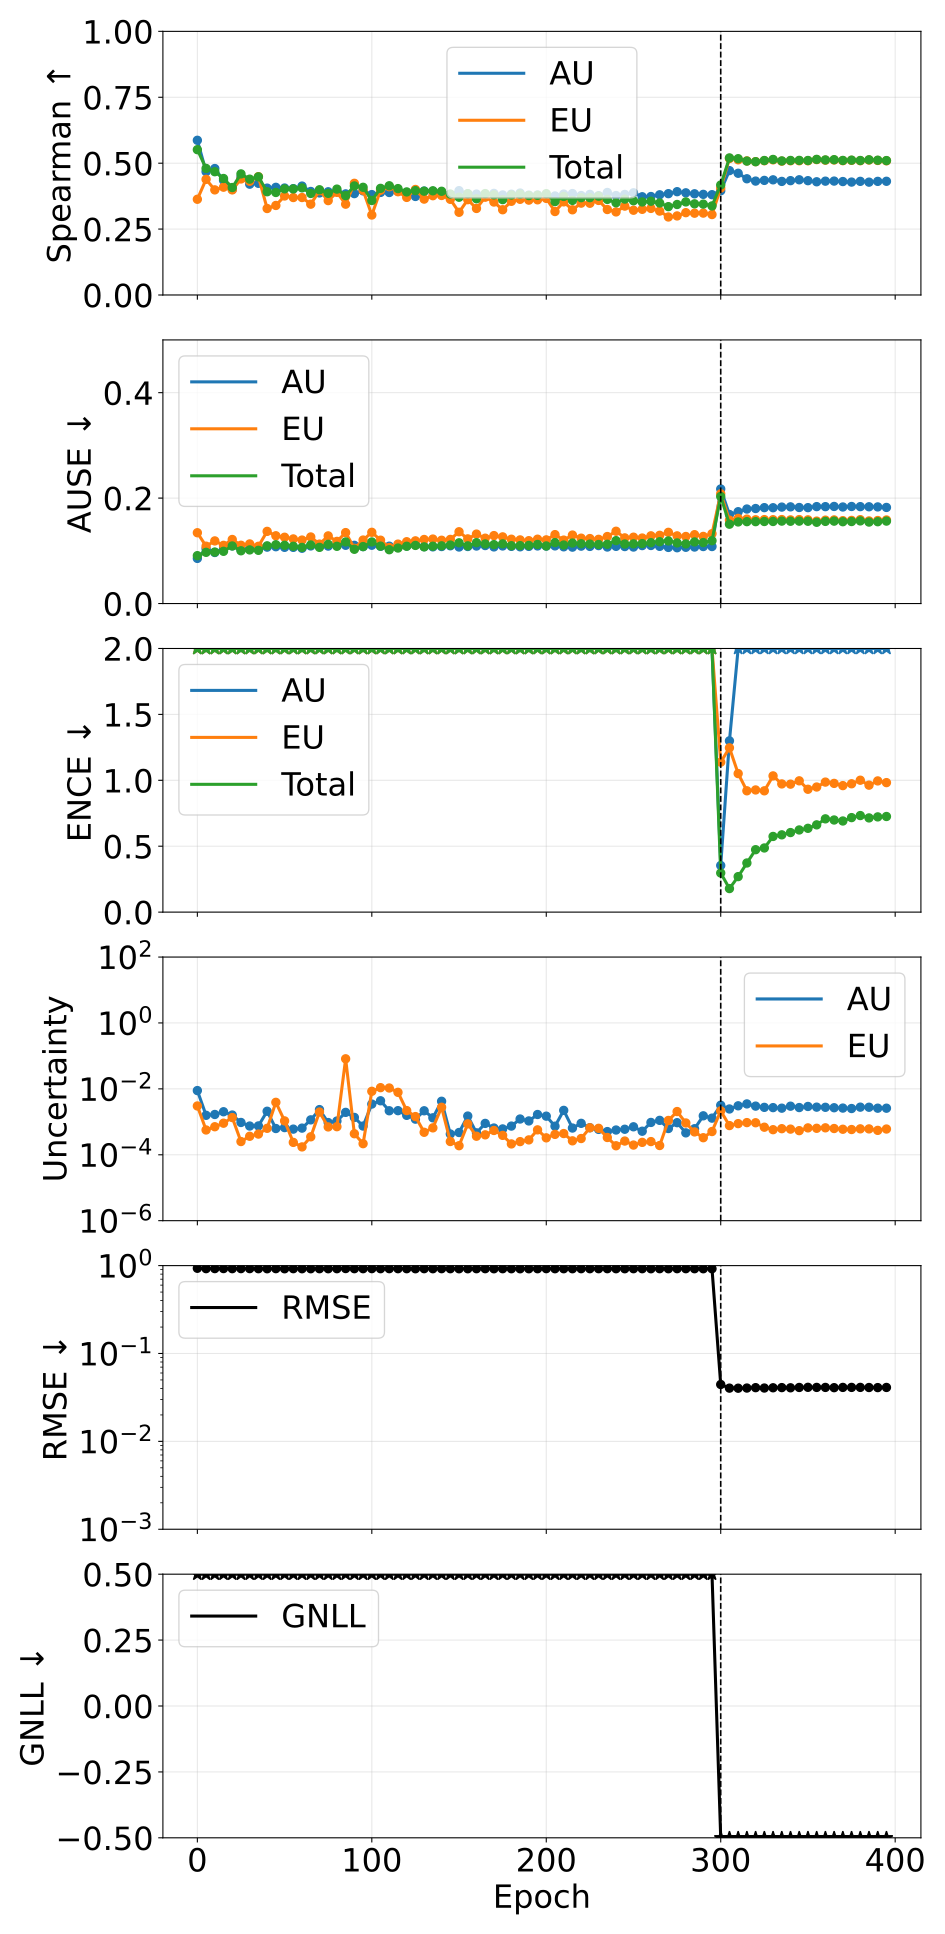

The table this chart was drawn from, first rows:
phase, source_epoch, epoch, pearson_aleatoric, pearson_epistemic, pearson_total, spearman_aleatoric, spearman_epistemic, spearman_total, ause_aleatoric, ause_epistemic, ause_total, ence_aleatoric, ence_epistemic, ence_total, magnitude_aleatoric, magnitude_epistemic, magnitude_total, rmse_e_atom, nll_energy
pretrain, 0, 0, 0.3087, 0.2257, 0.3059, 0.5868, 0.3631, 0.5513, 0.08565, 0.1343, 0.09084, 176, 574.9, 124.6, 0.00888, 0.003028, 0.01191, 0.9328, 61.82
pretrain, 5, 5, 0.04914, 0.177, 0.06477, 0.4677, 0.4387, 0.4801, 0.1039, 0.1088, 0.09717, 1799, 3489, 1107, 0.001577, 0.0005658, 0.002142, 0.9235, 557.2
pretrain, 10, 10, 0.004594, 0.0643, 0.01608, 0.4796, 0.3987, 0.4676, 0.09686, 0.1188, 0.09765, 3138, 7820, 2122, 0.001671, 0.0007092, 0.00238, 0.9246, 1068
pretrain, 15, 15, 0.1192, 0.1217, 0.121, 0.435, 0.4089, 0.4419, 0.1043, 0.1104, 0.0991, 3786, 9236, 2512, 0.002022, 0.0009079, 0.00293, 0.9254, 1263
pretrain, 20, 20, 0.1052, 0.03213, 0.06091, 0.4004, 0.3987, 0.4076, 0.1095, 0.1215, 0.1092, 5311, 10657, 3318, 0.001606, 0.001349, 0.002955, 0.9232, 1675
pretrain, 25, 25, 0.1866, 0.1135, 0.1886, 0.4475, 0.4402, 0.4593, 0.1023, 0.1106, 0.1001, 5834, 13874, 3855, 0.0009552, 0.000252, 0.001207, 0.924, 1946
pretrain, 30, 30, 0.1682, 0.1714, 0.1851, 0.4203, 0.4314, 0.4394, 0.1044, 0.1131, 0.1017, 6552, 14328, 4245, 0.0007454, 0.0003644, 0.00111, 0.9241, 2142
pretrain, 35, 35, 0.1226, -0.008473, 0.03132, 0.4236, 0.4489, 0.4482, 0.1045, 0.1086, 0.101, 7301, 17059, 4773, 0.0007511, 0.0004248, 0.001176, 0.9222, 2408
pretrain, 40, 40, 0.2492, 0.03905, 0.1886, 0.4053, 0.328, 0.3916, 0.107, 0.1369, 0.1095, 6946, 13500, 4299, 0.002092, 0.0006354, 0.002728, 0.921, 2162
pretrain, 45, 45, 0.01496, -0.02581, -0.02425, 0.4084, 0.3396, 0.3889, 0.1078, 0.1286, 0.1116, 9082, 18041, 5680, 0.0006263, 0.003902, 0.004529, 0.9234, 2872
pretrain, 50, 50, 0.0285, -0.02449, -0.01818, 0.4057, 0.3756, 0.4026, 0.1066, 0.1258, 0.1105, 8672, 17788, 5489, 0.000668, 0.001067, 0.001735, 0.9207, 2773
pretrain, 55, 55, 0.08583, 0.09438, 0.09374, 0.4034, 0.3697, 0.4024, 0.1066, 0.1226, 0.1086, 8464, 13953, 4965, 0.0006006, 0.0002376, 0.0008382, 0.9229, 2506
pretrain, 60, 60, 0.0899, 0.05919, 0.0914, 0.4131, 0.3697, 0.4064, 0.1049, 0.1204, 0.1064, 9828, 22037, 6390, 0.0006441, 0.0001732, 0.0008173, 0.9214, 3228
pretrain, 65, 65, 0.02767, 0.004759, 0.01913, 0.3927, 0.3445, 0.3851, 0.1093, 0.1263, 0.1111, 10985, 20147, 6662, 0.001146, 0.0003509, 0.001497, 0.9214, 3368
pretrain, 70, 70, 0.09706, 0.05991, 0.07121, 0.3872, 0.3957, 0.3992, 0.1098, 0.1127, 0.1066, 10543, 21421, 6647, 0.002349, 0.001983, 0.004332, 0.9221, 3356
pretrain, 75, 75, -0.00864, -0.01701, -0.01313, 0.3915, 0.358, 0.3856, 0.109, 0.1283, 0.1124, 12907, 23538, 7833, 0.0009503, 0.0007005, 0.001651, 0.9216, 3956
pretrain, 80, 80, -0.01526, -0.02445, -0.02006, 0.3928, 0.3894, 0.4016, 0.1098, 0.1179, 0.1086, 11620, 23342, 7311, 0.001057, 0.0007115, 0.001768, 0.9222, 3700
pretrain, 85, 85, 0.7672, 0.7683, 0.7684, 0.3835, 0.3445, 0.3768, 0.1105, 0.1346, 0.1169, 11138, 19712, 6664, 0.001936, 0.0817, 0.08363, 0.9257, 3378
pretrain, 90, 90, -0.003131, -0.01575, -0.007881, 0.3845, 0.4236, 0.4136, 0.1104, 0.1046, 0.1029, 13839, 20320, 7723, 0.001359, 0.0004349, 0.001794, 0.923, 3912
pretrain, 95, 95, 0.02011, 0.004423, 0.01597, 0.395, 0.3969, 0.4085, 0.108, 0.1204, 0.1081, 13967, 26556, 8594, 0.0007442, 0.0002172, 0.0009614, 0.9226, 4341
pretrain, 100, 100, 0.221, 0.2196, 0.2199, 0.3808, 0.3033, 0.3585, 0.1106, 0.1351, 0.1168, 14360, 27716, 8852, 0.00346, 0.008437, 0.0119, 0.9239, 4489
pretrain, 105, 105, 0.03164, 0.03048, 0.03079, 0.3891, 0.3974, 0.4045, 0.1086, 0.1202, 0.1089, 13932, 23120, 8131, 0.004352, 0.01088, 0.01523, 0.9224, 4117
pretrain, 110, 110, 0.03378, 0.03152, 0.03186, 0.3887, 0.4109, 0.4143, 0.1088, 0.1062, 0.1021, 15621, 26431, 9115, 0.002165, 0.01062, 0.01279, 0.9232, 4615
pretrain, 115, 115, 0.02289, 0.02063, 0.02105, 0.3934, 0.3917, 0.4036, 0.1072, 0.1128, 0.1053, 15686, 25242, 9078, 0.002181, 0.007854, 0.01004, 0.9226, 4595
pretrain, 120, 120, -0.0217, -0.02515, -0.02387, 0.3881, 0.3702, 0.391, 0.1092, 0.1173, 0.1087, 17233, 27525, 9906, 0.001572, 0.002193, 0.003765, 0.9222, 5005
pretrain, 125, 125, -0.01966, -0.02417, -0.02245, 0.3738, 0.4003, 0.3958, 0.1117, 0.1189, 0.1102, 15097, 24345, 8758, 0.001206, 0.001443, 0.002649, 0.9213, 4433
pretrain, 130, 130, -0.02242, -0.02294, -0.02251, 0.3942, 0.3637, 0.3938, 0.1079, 0.1215, 0.1076, 16994, 30349, 10148, 0.002163, 0.0004814, 0.002644, 0.9229, 5128
pretrain, 135, 135, -0.02028, -0.02395, -0.02159, 0.3931, 0.3766, 0.3952, 0.1076, 0.1223, 0.1087, 13409, 25942, 8294, 0.001323, 0.0006555, 0.001979, 0.9218, 4190
pretrain, 140, 140, 0.006563, 0.005776, 0.006243, 0.388, 0.3775, 0.3934, 0.1082, 0.1201, 0.1095, 18592, 32353, 11024, 0.004204, 0.002768, 0.006972, 0.923, 5581
pretrain, 145, 145, 0.04313, 0.007012, 0.02636, 0.3809, 0.3629, 0.383, 0.1096, 0.1217, 0.111, 19114, 28627, 10717, 0.000427, 0.0002525, 0.0006795, 0.9221, 5414
pretrain, 150, 150, 0.0003426, 0.005632, 0.001298, 0.3958, 0.3137, 0.3708, 0.1073, 0.1362, 0.1152, 18342, 25587, 9949, 0.000474, 0.0001884, 0.0006624, 0.9208, 5029
pretrain, 155, 155, -0.02031, -0.02201, -0.02094, 0.3838, 0.3615, 0.3842, 0.1082, 0.1227, 0.1095, 19869, 27890, 10894, 0.001497, 0.0008677, 0.002365, 0.9212, 5505
pretrain, 160, 160, -0.001888, -0.01909, -0.01174, 0.3828, 0.3283, 0.3651, 0.1091, 0.1317, 0.1155, 20688, 26471, 10902, 0.0004632, 0.0003657, 0.0008289, 0.9222, 5510
pretrain, 165, 165, -0.01786, -0.02228, -0.01925, 0.3804, 0.371, 0.3847, 0.11, 0.124, 0.113, 22474, 32850, 12427, 0.0008956, 0.0004027, 0.001298, 0.9227, 6300
pretrain, 170, 170, -0.007533, -0.01538, -0.01179, 0.3854, 0.3526, 0.3799, 0.1074, 0.1289, 0.1118, 20855, 30036, 11474, 0.0006483, 0.0005465, 0.001195, 0.9209, 5795
pretrain, 175, 175, -0.005846, -0.01543, -0.01051, 0.3795, 0.3234, 0.3618, 0.1092, 0.1265, 0.1132, 21378, 34572, 12287, 0.0006086, 0.0003881, 0.0009967, 0.9222, 6219
pretrain, 180, 180, -0.00426, -8.258000285726056e-05, -0.003751, 0.3824, 0.3554, 0.3793, 0.1085, 0.122, 0.1097, 22234, 31001, 12079, 0.0007421, 0.0002134, 0.0009555, 0.9216, 6101
pretrain, 185, 185, -0.003389, 0.002179, -0.00277, 0.3867, 0.363, 0.3825, 0.1077, 0.1207, 0.1099, 21601, 34241, 12325, 0.001217, 0.0002508, 0.001468, 0.9205, 6227
pretrain, 190, 190, -0.01295, -0.00967, -0.01251, 0.3788, 0.3599, 0.377, 0.1084, 0.1192, 0.1102, 21696, 31294, 11887, 0.001064, 0.0002827, 0.001347, 0.9211, 6007
pretrain, 195, 195, -0.02073, -0.02169, -0.02095, 0.3794, 0.3611, 0.3779, 0.1093, 0.1221, 0.1121, 23596, 32015, 12624, 0.001668, 0.0005705, 0.002238, 0.9218, 6392
pretrain, 200, 200, -0.004516, -0.002652, -0.004302, 0.3769, 0.3665, 0.3844, 0.109, 0.1208, 0.1093, 24968, 28385, 12255, 0.001485, 0.0003265, 0.001812, 0.9234, 6200
pretrain, 205, 205, -0.01086, -0.01583, -0.01273, 0.3756, 0.3166, 0.3542, 0.1094, 0.1307, 0.1156, 27447, 37905, 14684, 0.000736, 0.0004157, 0.001152, 0.9217, 7423
pretrain, 210, 210, 0.001612, 0.002747, 0.001757, 0.3828, 0.3532, 0.3739, 0.1076, 0.1203, 0.111, 29105, 35268, 14706, 0.002225, 0.0004408, 0.002666, 0.9219, 7445
pretrain, 215, 215, -0.01241, -0.01587, -0.01331, 0.3848, 0.3232, 0.3588, 0.107, 0.1299, 0.1148, 31254, 34955, 15318, 0.0006473, 0.000265, 0.0009123, 0.9217, 7734
pretrain, 220, 220, -0.01309, -0.01367, -0.01322, 0.3772, 0.3484, 0.3691, 0.1089, 0.124, 0.1134, 26355, 36033, 14080, 0.0008997, 0.0003113, 0.001211, 0.9224, 7124
pretrain, 225, 225, -0.01515, -0.02167, -0.01875, 0.3816, 0.348, 0.3693, 0.1084, 0.1233, 0.1128, 31369, 35881, 15483, 0.0006618, 0.0006599, 0.001322, 0.922, 7818
pretrain, 230, 230, -0.01796, -0.02488, -0.02203, 0.3768, 0.3587, 0.3746, 0.1099, 0.1218, 0.112, 32258, 36943, 15917, 0.0005896, 0.0006352, 0.001225, 0.9225, 8044
pretrain, 235, 235, -0.01428, -0.02259, -0.01781, 0.3889, 0.3242, 0.3626, 0.1072, 0.1271, 0.1124, 32378, 39357, 16403, 0.0005053, 0.0003346, 0.0008399, 0.9226, 8287
pretrain, 240, 240, -0.007036, -0.005361, -0.006775, 0.3772, 0.3151, 0.3498, 0.1085, 0.1371, 0.1193, 31642, 32601, 14899, 0.0005641, 0.0001878, 0.0007518, 0.9219, 7527
pretrain, 245, 245, -0.01458, -0.01815, -0.01551, 0.3815, 0.3372, 0.3638, 0.1081, 0.1246, 0.1129, 34092, 31752, 15334, 0.0005951, 0.0002608, 0.0008559, 0.9213, 7740
pretrain, 250, 250, -0.01391, -0.01471, -0.01405, 0.3876, 0.3215, 0.3574, 0.1072, 0.1259, 0.1132, 35840, 42994, 17967, 0.0007064, 0.0001972, 0.0009035, 0.9224, 9069
pretrain, 255, 255, -0.0124, -0.01712, -0.01363, 0.3726, 0.325, 0.3529, 0.1099, 0.1243, 0.1137, 37093, 38816, 17416, 0.0005186, 0.000238, 0.0007567, 0.9222, 8806
pretrain, 260, 260, -0.02266, -0.02112, -0.02245, 0.3735, 0.3284, 0.3556, 0.1101, 0.1284, 0.1155, 39591, 39734, 18130, 0.0009572, 0.0002516, 0.001209, 0.9209, 9154
pretrain, 265, 265, -0.02076, -0.006934, -0.02024, 0.38, 0.3183, 0.3489, 0.1085, 0.1294, 0.1172, 39698, 42853, 18802, 0.001108, 0.0001909, 0.001299, 0.9225, 9495
pretrain, 270, 270, -0.01013, -0.0164, -0.01456, 0.3844, 0.2959, 0.3352, 0.1065, 0.1351, 0.1187, 43217, 41642, 19296, 0.0006264, 0.0011, 0.001727, 0.9215, 9741
pretrain, 275, 275, -0.009398, -0.01341, -0.01231, 0.3918, 0.2999, 0.3433, 0.1059, 0.1284, 0.115, 41203, 39020, 18354, 0.0009417, 0.00205, 0.002992, 0.9227, 9269
pretrain, 280, 280, -0.01067, -0.02049, -0.01818, 0.3875, 0.3123, 0.3531, 0.1067, 0.1272, 0.1131, 45329, 43867, 20230, 0.0004624, 0.0009223, 0.001385, 0.9224, 10207
pretrain, 285, 285, -0.0139, -0.01996, -0.01675, 0.3839, 0.3103, 0.3457, 0.1072, 0.1306, 0.1168, 45013, 43105, 20056, 0.0006172, 0.0004937, 0.001111, 0.9219, 10135
pretrain, 290, 290, -0.02403, -0.02255, -0.02385, 0.3817, 0.3106, 0.3446, 0.1082, 0.1273, 0.1156, 46261, 39665, 19552, 0.001521, 0.0003296, 0.00185, 0.9213, 9859
pretrain, 295, 295, -0.02353, -0.02452, -0.02379, 0.3805, 0.3052, 0.3379, 0.1082, 0.1325, 0.1192, 47131, 41678, 20272, 0.001293, 0.0005073, 0.0018, 0.9213, 10249
... 20 more rows
